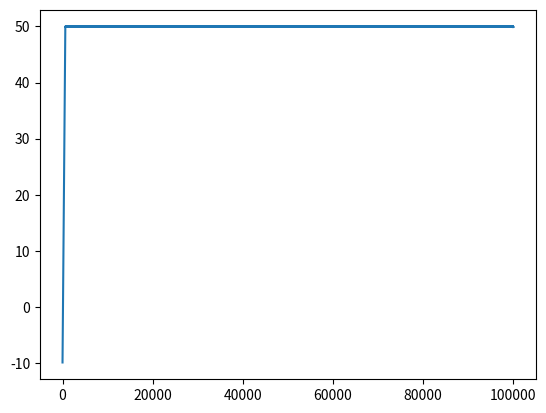

Source code (Python):
# This program demonstrated the development of signals
# in a op-amp with negative feedback using feedback theory
# as explained in Sedra Smith Chapter 7
# You will see that in this example, the output automatically
# stabilizes to the expected from feeback theory
# One important thing to remember in this simulation is that
# you are simulating a dynamical system and therefore, you cannot
# put it values as you get from your formulas. All systems take time
# to respond and therefore an op-amp cannot swing its voltage from 0 to
# 1000 V in one instant -it takes some time to do that and it does so only in
# steps of small voltages and in during those steps, things evolve differently

# In the following problem from SS Pg 764 Problem 7.1, A is taken to be 10^4
# beta is 0.1 making the closed loop gain to be 10 (assuming A*beta large, which it is, in this case)
# So we expect, the output voltage to be equal to 10 * Vs. We have take Vs to be 5 V and therefore
# we must see a output voltage close to 50 V.
# Next, we must also see that the voltage difference must be close to zero.
# For this to work, we must take care of large voltage swings and remember to 
# make such swings happen in steps. Here we have put the steps to be 0.1 
# So voltage increments or decrements will take place in steps of 0.1 V
# If the step is very large, you will see that the resolution will be very poor.
#    
#%%
import numpy as np
import matplotlib.pyplot as plt



A = 10000 # open loop gain
B = 0.1
Vs = 5.0 # volts
Vo = -10 # initial value of output
out = []
t = []
diff =[]
step = 0.1
for i in range(1,100000):
    #print(i)
    if i == 0:
        diff2 = 0
    else:
        diff2 = Vs - B*Vo
    #print(Vo,diff2)
    if A*diff2 > Vo:
        Vo = Vo + step 
    else:
        Vo = Vo - step
    t.append(i)
    out.append(Vo)
    diff.append(diff2)
    #print(Vs, Vo, B*Vo )

plt.plot(t,out)
plt.show()
print(np.mean(out))


# %%
